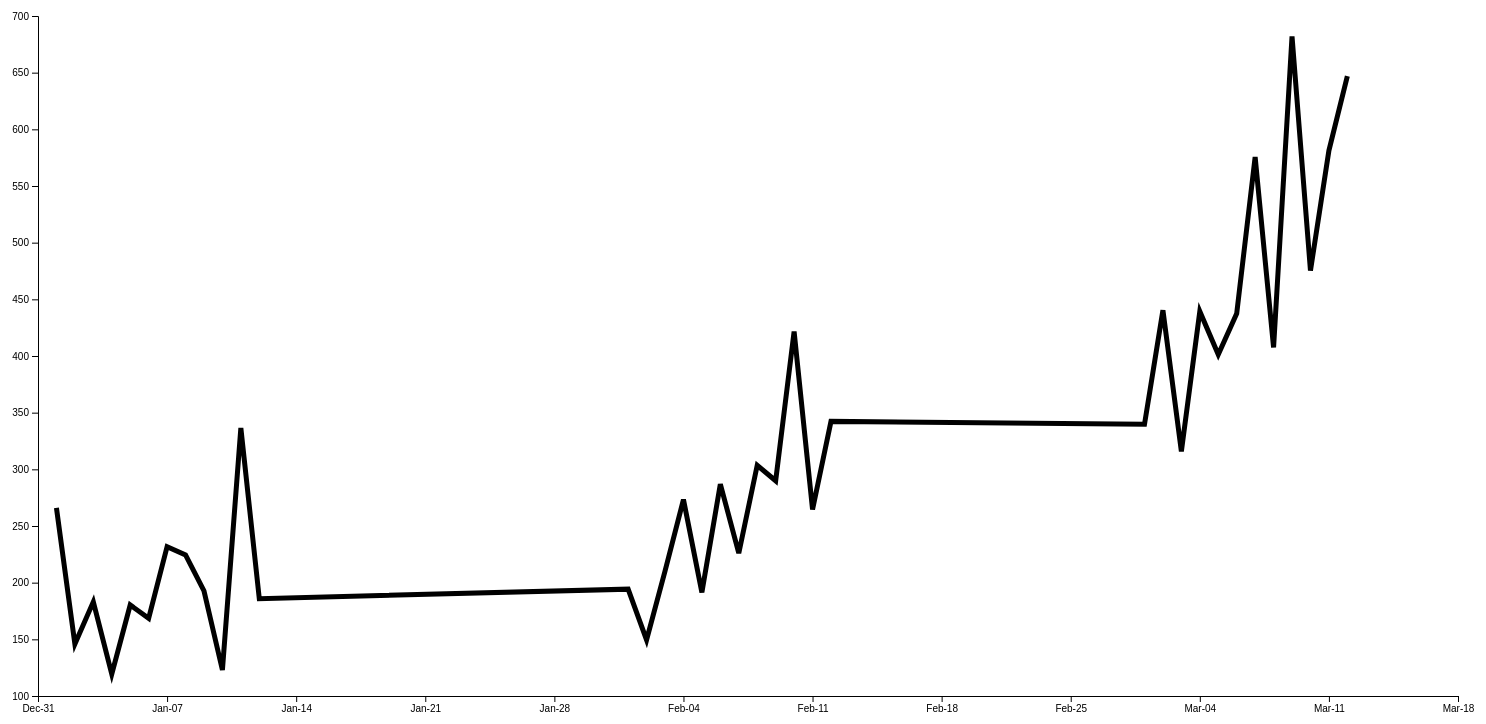
D3 v5 page, settled after 480 driven frames (8 s of simulated time); the page loaded 1 data file(s).


        // The following code is the typical routine of my d3.js code. 
        const svg = d3.select('svg');
        const width = svg.attr('width');
        const height = svg.attr('height');
        const margin = { top: 60, right: 30, bottom: 60, left: 150 };
        const innerWidth = width - margin.left - margin.right;
        const innerHeight = height - margin.top - margin.bottom;
        const mainGroup = svg.append('g')
            .attr('transform', `translate(${margin.left}, ${margin.top})`)
        const xScale = d3.scaleTime();
        const yScale = d3.scaleLinear();

        /* 
          Loading data and preprocessing data. 
          Note that you can also preprocessing data in your own way using your prefered language, e.g., Python. 
        */
        d3.csv('shampoo_sales.csv').then(data => {
            data.forEach(d => {
                d.day = new Date(d.day);
                d.sale = +(d.sale);
            })
            xScale.domain(d3.extent(data.map(d => d.day))).range([0, innerWidth]).nice();
            yScale.domain(d3.extent(data.map(d => d.sale))).range([innerHeight, 0]).nice();
            const timeFormat = d3.timeFormat('%b-%d')
            const xAxis = d3.axisBottom(xScale).ticks(15).tickFormat(timeFormat);
            const yAxis = d3.axisLeft(yScale);
            const xAxisGroup = mainGroup.append('g').attr('id', 'xAxisGroup').call(xAxis).attr('transform', `translate(0, ${innerHeight})`);
            const yAxisGroup = mainGroup.append('g').attr('id', 'yAxisGroup').call(yAxis);
            
            const line = d3.line().x(d => xScale(d.day)).y(d => yScale(d.sale));
            // line.curve(d3.curveCardinal.tension(0.5)); // the line is guaranteed to pass through points; 
            // line.curve(d3.curveBasis); // the line is NOT guaranteed to pass through points; 
            // line.curve(d3.curveStep); 
            // line.curve(d3.curveNatural); 
            line.curve(d3.curveLinear); // default
            mainGroup.append('path').datum(data).attr('fill', 'none')
            .attr('d', line).attr('stroke', 'black').attr('stroke-width', '5px');
        })

    

### data: shampoo_sales.csv
day, sale
1-01, 266.0
1-02, 145.9
1-03, 183.1
1-04, 119.3
1-05, 180.3
1-06, 168.5
1-07, 231.8
1-08, 224.5
1-09, 192.8
1-10, 122.9
1-11, 336.5
1-12, 185.9
2-01, 194.3
2-02, 149.5
2-03, 210.1
2-04, 273.3
2-05, 191.4
2-06, 287.0
2-07, 226.0
2-08, 303.6
2-09, 289.9
2-10, 421.6
2-11, 264.5
2-12, 342.3
3-01, 339.7
3-02, 440.4
3-03, 315.9
3-04, 439.3
3-05, 401.3
3-06, 437.4
3-07, 575.5
3-08, 407.6
3-09, 682.0
3-10, 475.3
3-11, 581.3
3-12, 646.9